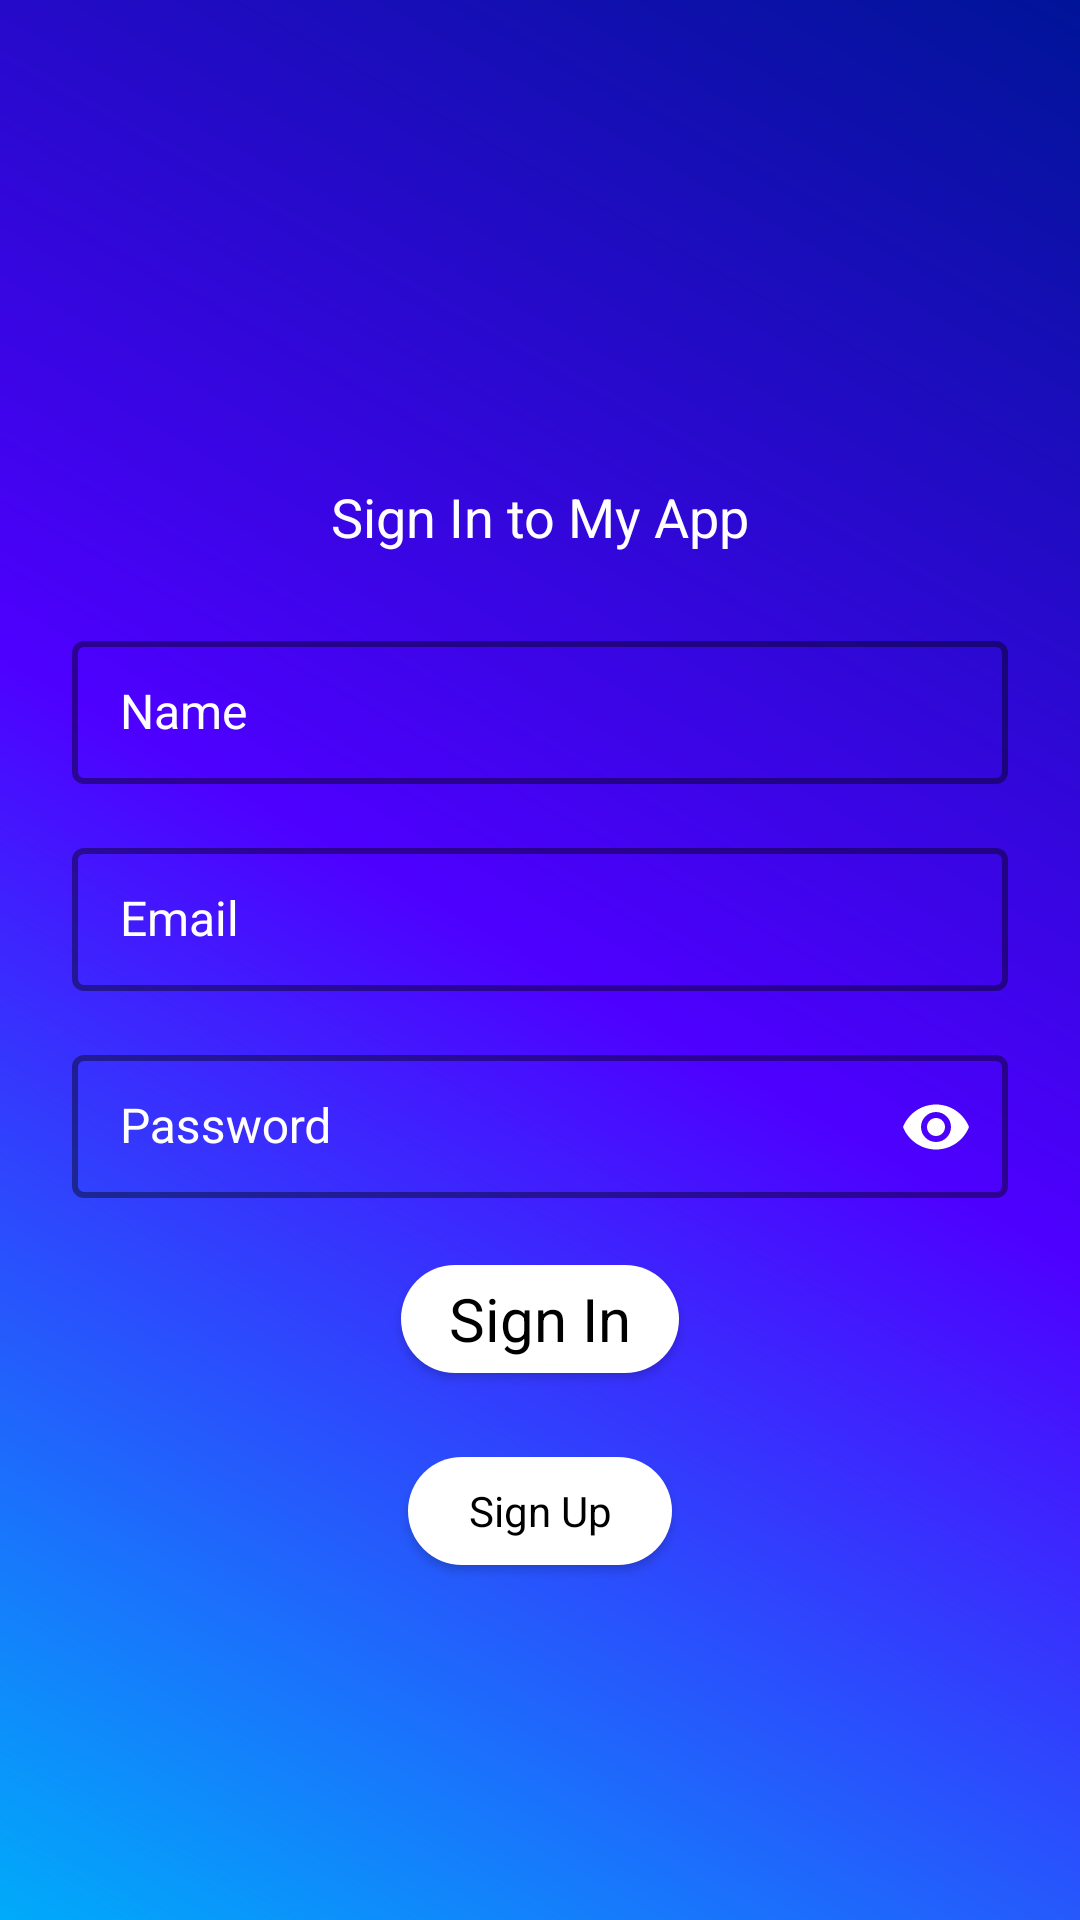

This screen was rendered from an Android layout file. Write that file and the resources it references.
<!-- AndroidManifest.xml: application theme Theme.MyApp -->
<!-- res/layout/fragment_sign_in.xml -->
<?xml version="1.0" encoding="utf-8"?>
<androidx.constraintlayout.widget.ConstraintLayout xmlns:android="http://schemas.android.com/apk/res/android"
    xmlns:tools="http://schemas.android.com/tools"
    android:layout_width="match_parent"
    android:layout_height="match_parent"
    android:background="@drawable/log_bg"
    xmlns:app="http://schemas.android.com/apk/res-auto"
    tools:context=".fragment.sign.SignInFragment">


    <TextView
        android:id="@+id/textView"
        android:layout_width="wrap_content"
        android:layout_height="wrap_content"
        android:shadowColor="#000000"
        android:shadowDx="4"
        android:text="Sign In to My App"
        android:textColor="#FFFEFE"
        android:textSize="18sp"
        app:layout_constraintBottom_toBottomOf="parent"
        app:layout_constraintEnd_toEndOf="parent"
        app:layout_constraintStart_toStartOf="parent"
        app:layout_constraintTop_toTopOf="parent"
        app:layout_constraintVertical_bias="0.26" />

    <com.google.android.material.textfield.TextInputLayout
        android:id="@+id/nameLayout"
        style="@style/Theme.MyApp.TextInputLayout"
        android:layout_marginTop="24dp"
        android:hint="Name"
        app:layout_constraintEnd_toEndOf="parent"
        app:layout_constraintStart_toStartOf="parent"
        app:layout_constraintTop_toBottomOf="@+id/textView">

        <com.google.android.material.textfield.TextInputEditText
            android:id="@+id/name"
            style="@style/Theme.MyApp.EditText"
            android:imeOptions="actionNext"
            android:inputType="textPersonName" />
    </com.google.android.material.textfield.TextInputLayout>

    <com.google.android.material.textfield.TextInputLayout
        android:id="@+id/emailLayout"
        style="@style/Theme.MyApp.TextInputLayout"
        android:layout_marginTop="16dp"
        android:hint="Email"
        app:layout_constraintEnd_toEndOf="parent"
        app:layout_constraintStart_toStartOf="parent"
        app:layout_constraintTop_toBottomOf="@+id/nameLayout">

        <com.google.android.material.textfield.TextInputEditText
            android:id="@+id/email"
            style="@style/Theme.MyApp.EditText"
            android:imeOptions="actionNext"
            android:inputType="textEmailAddress" />
    </com.google.android.material.textfield.TextInputLayout>

    <com.google.android.material.textfield.TextInputLayout
        android:id="@+id/passLayout"
        style="@style/Theme.MyApp.TextInputLayout"
        android:layout_marginTop="16dp"
        android:hint="Password"
        app:endIconMode="password_toggle"
        app:endIconTint="@color/white"
        app:layout_constraintEnd_toEndOf="parent"
        app:layout_constraintStart_toStartOf="parent"
        app:layout_constraintTop_toBottomOf="@+id/emailLayout"
        app:passwordToggleEnabled="true">

        <com.google.android.material.textfield.TextInputEditText
            android:id="@+id/pass"
            style="@style/Theme.MyApp.EditText"
            android:imeOptions="actionDone"
            android:inputType="textPassword" />
    </com.google.android.material.textfield.TextInputLayout>

    <com.google.android.material.button.MaterialButton
        android:id="@+id/btnSignIn"
        style="@style/Theme.MyApp.Button"
        android:text="Sign In"
        android:textSize="20sp"
        android:theme="@style/Theme.MyApp.Button"
        app:layout_constraintEnd_toEndOf="parent"
        app:layout_constraintStart_toStartOf="parent"
        app:layout_constraintTop_toBottomOf="@+id/passLayout" />

    <com.google.android.material.button.MaterialButton
        android:id="@+id/btnSignUp"
        style="@style/Theme.MyApp.Button"
        android:text="Sign Up"
        android:theme="@style/Theme.MyApp.Button"
        app:layout_constraintEnd_toEndOf="parent"
        app:layout_constraintStart_toStartOf="parent"
        app:layout_constraintTop_toBottomOf="@+id/btnSignIn" />


</androidx.constraintlayout.widget.ConstraintLayout>
<!-- resources referenced by this layout -->
<resources>
  <!-- drawable log_bg (drawable) -->
  <?xml version="1.0" encoding="utf-8"?>
  <shape xmlns:android="http://schemas.android.com/apk/res/android">
      <gradient
          android:startColor="#00ABFA"
          android:endColor="#001498"
          android:angle="45"
          android:centerColor="#4E00FF"
          android:useLevel="false"/>
  </shape>
  <style name="Theme.MyApp.Button">
          <item name="colorPrimary">@color/white</item>
          <item name="colorPrimaryVariant">@color/white</item>
          <item name="colorOnPrimary">@color/black</item>
          <item name="colorSecondary">@color/black</item>
          <item name="colorSecondaryVariant">@color/black</item>
          <item name="colorOnSecondary">@color/black</item>
          <item name="android:layout_width">wrap_content</item>
          <item name="android:layout_height">wrap_content</item>
          <item name="android:layout_marginTop">16dp</item>
          <item name="textAllCaps">false</item>
          <item name="cornerRadius">18dp</item>
      </style>
  <style name="Theme.MyApp.EditText">
          <item name="android:layout_width">match_parent</item>
          <item name="android:layout_height">wrap_content</item>
          <item name="android:textColor">@color/white</item>
          <item name="android:textSize">16sp</item>
      </style>
  <style name="Theme.MyApp.TextInputLayout" parent="Widget.MaterialComponents.TextInputLayout.OutlinedBox.Dense">
  
          <item name="android:layout_width">match_parent</item>
          <item name="android:layout_height">wrap_content</item>
          <item name="android:layout_marginStart">24dp</item>
          <item name="android:layout_marginEnd">24dp</item>
          <item name="hintTextColor">@color/white</item>
          <item name="android:textSize">18sp</item>
          <item name="android:textColorHint">@color/white</item>
          
          <item name="boxStrokeColor">@color/white</item>
          <item name="boxStrokeWidth">2dp</item>
          <item name="boxStrokeWidthFocused">2dp</item>
          
          
          <item name="boxStrokeErrorColor">#D2FA6262</item>
          <item name="errorTextColor">@color/errortexticon</item>
          <item name="errorIconTint">@color/errortexticon</item>
      </style>
  <style name="Theme.MyApp" parent="Theme.MaterialComponents.DayNight.DarkActionBar">
          
          <item name="colorPrimary">@color/purple_500</item>
          <item name="colorPrimaryVariant">@color/purple_700</item>
          <item name="colorOnPrimary">@color/white</item>
          
          <item name="colorSecondary">@color/teal_200</item>
          <item name="colorSecondaryVariant">@color/teal_700</item>
          <item name="colorOnSecondary">@color/black</item>
          
          <item name="android:statusBarColor">?attr/colorPrimaryVariant</item>
          
      </style>
  <color name="errortexticon">#FDD835</color>
  <!-- not gathered from this repository: default colours our renderer supplied (Android Studio template values) -->
  <color name="purple_500">#FF6200EE</color>
  <color name="purple_700">#FF3700B3</color>
  <color name="teal_200">#FF03DAC5</color>
  <color name="teal_700">#FF018786</color>
  <color name="black">#FF000000</color>
  <color name="white">#FFFFFFFF</color>
</resources>
